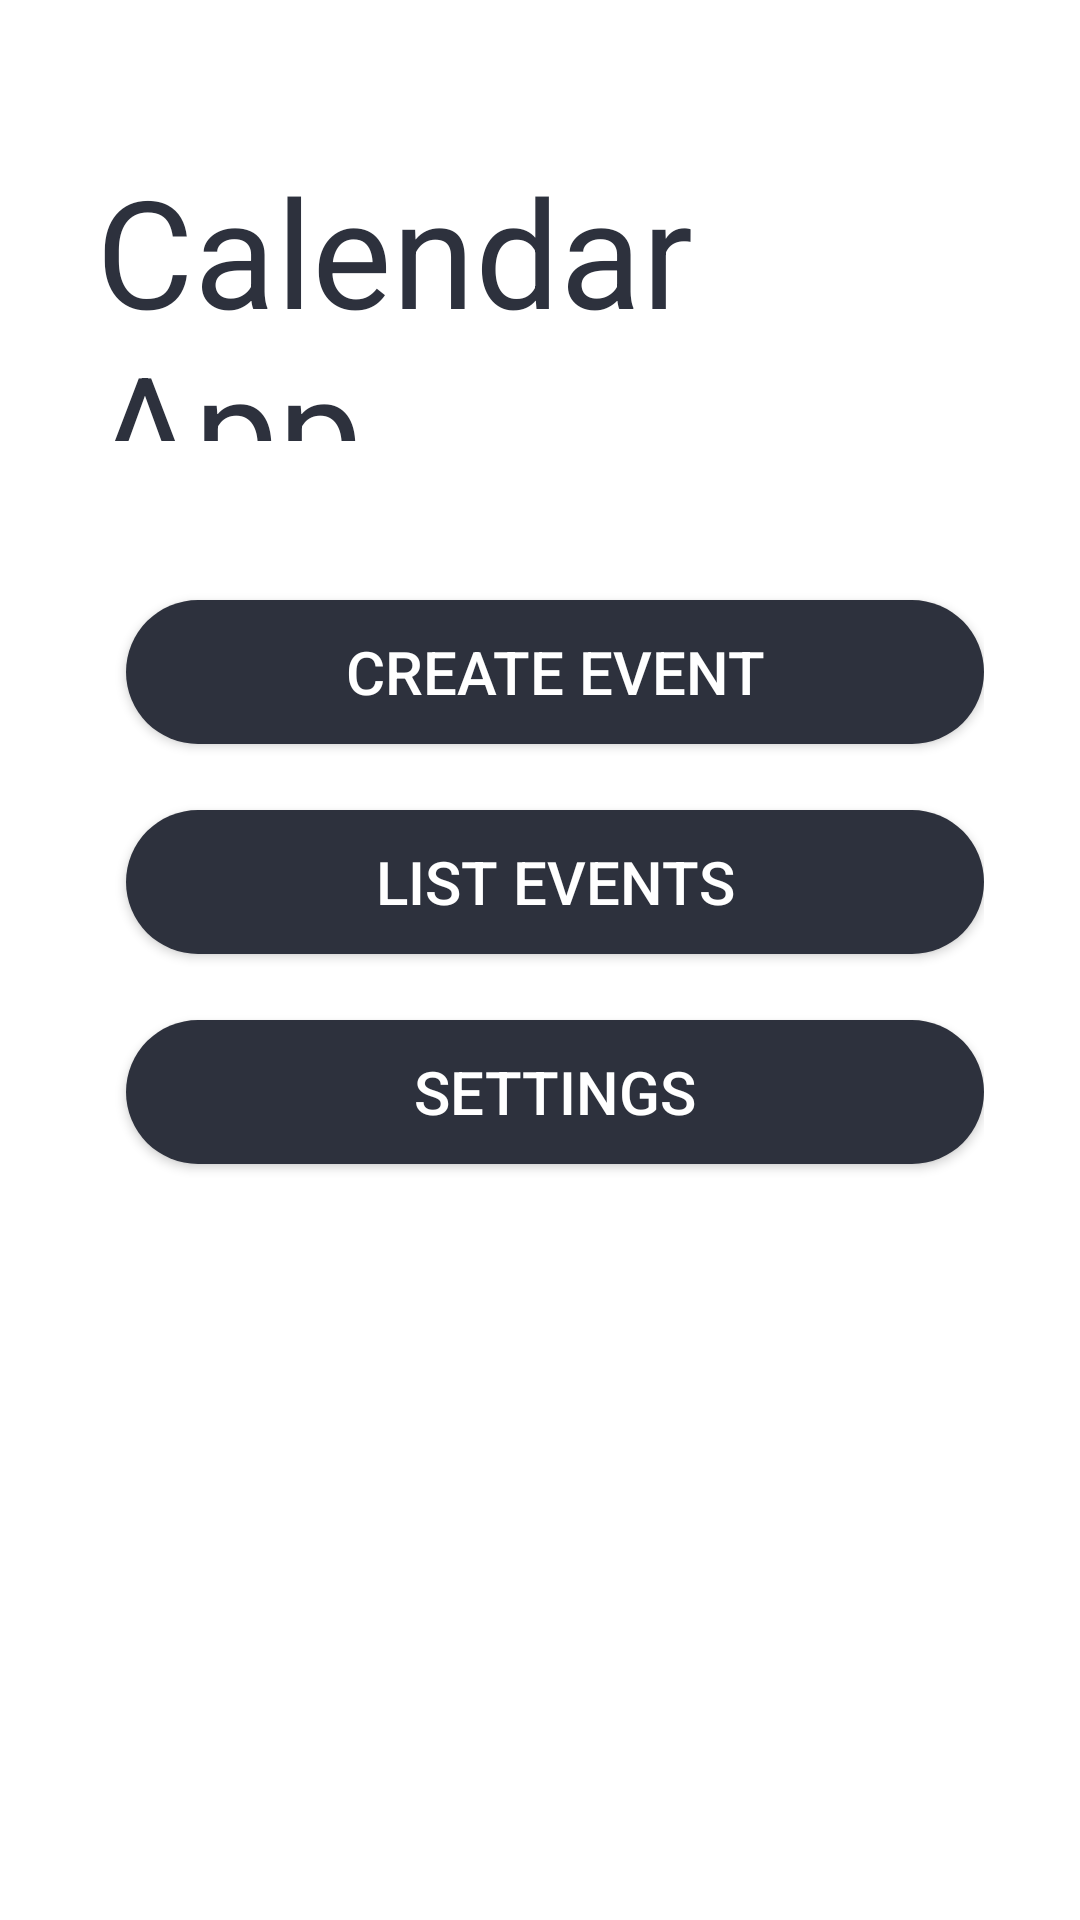

Android layout source for this screen:
<!-- AndroidManifest.xml: application theme AppTheme -->
<!-- res/layout/activity_main.xml -->
<?xml version="1.0" encoding="utf-8"?>

<RelativeLayout xmlns:android="http://schemas.android.com/apk/res/android"
    xmlns:tools="http://schemas.android.com/tools"
    android:layout_width="match_parent"
    android:layout_height="match_parent"
    android:background="@color/mainBackground"
    android:paddingStart="32dp"
    android:paddingEnd="32dp"
    tools:context=".MainActivity">

    <Button
        android:id="@+id/buttonCreateEvent"
        android:layout_width="327dp"
        android:layout_height="wrap_content"
        android:layout_marginStart="10dp"
        android:layout_marginTop="200dp"
        android:background="@drawable/switch_btn_bg"
        android:text="Create Event"
        android:textColor="@color/mainBackground"
        android:textSize="20sp" />

    <Button
        android:id="@+id/buttonListEvent"
        android:layout_width="327dp"
        android:layout_height="wrap_content"
        android:layout_marginStart="10dp"
        android:layout_marginTop="270dp"
        android:background="@drawable/switch_btn_bg"
        android:text="LIST EVENTS"
        android:textColor="@color/mainBackground"
        android:textSize="20sp" />

    <Button
        android:id="@+id/buttonSettings"
        android:layout_width="327dp"
        android:layout_height="wrap_content"
        android:layout_marginStart="10dp"
        android:layout_marginTop="340dp"
        android:background="@drawable/switch_btn_bg"
        android:text="SETTINGS"
        android:textColor="@color/mainBackground"
        android:textSize="20sp" />

    <TextView
        android:id="@+id/textView3"
        android:layout_width="wrap_content"
        android:layout_height="97dp"
        android:layout_centerHorizontal="true"
        android:layout_marginTop="50dp"
        android:text="Calendar App"
        android:textColor="@color/mainText"
        android:textSize="50sp" />

</RelativeLayout>
<!-- resources referenced by this layout -->
<resources>
  <color name="mainBackground">#ffffff</color>
  <color name="mainText">#2D313D</color>
  <!-- drawable switch_btn_bg (drawable) -->
  <?xml version="1.0" encoding="utf-8"?>
  
  <selector xmlns:android="http://schemas.android.com/apk/res/android">
      <item>
          <shape>
             <solid android:color="@color/mainText" />
              <corners android:radius="32dp" />
          </shape>
      </item>
  </selector>
  <style name="AppTheme" parent="Theme.AppCompat.Light.DarkActionBar">
          
          <item name="colorPrimary">@color/colorPrimary</item>
          <item name="colorPrimaryDark">@color/colorPrimaryDark</item>
          <item name="colorAccent">@color/colorAccent</item>
      </style>
  <color name="colorPrimary">#6200EE</color>
  <color name="colorPrimaryDark">#3700B3</color>
  <color name="colorAccent">#03DAC5</color>
</resources>
